7-way image classification set "dataset" from GitHub (Sahil2564/AquaFish); label vocabulary: arowana, crowntail betta, flowerhorn, guppy, halfmoon betta, oscar, ryukin goldfish.

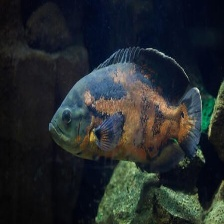
Label: oscar

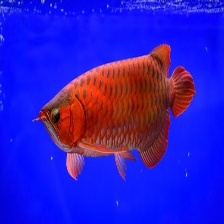
Label: arowana

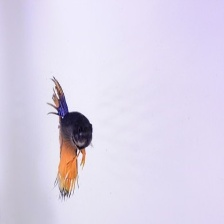
Label: crowntail betta

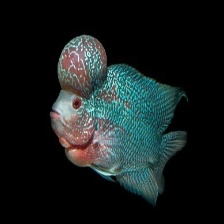
Label: flowerhorn

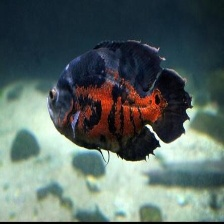
Label: oscar

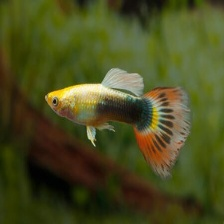
Label: guppy
